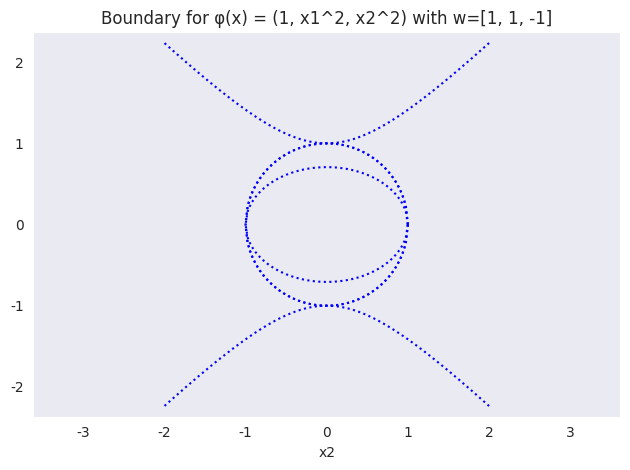

Write Python code to recreate this figure.
'''
  hyperplanes in 2D created by feature transform z = phi(x) = (1, x1^2, x2^2)
  h = sign(w^T * phi(x))
'''

# libraries
import numpy as np
import matplotlib.pyplot as plt
import seaborn as sns
sns.set_style("dark", {'axes.grid' : False})


'''
  plot lines in 2D with feature transform hyperplane
  params: weight vector, horizontal bounds of the graph (x1, x2)
'''
def plot_boundary(w, xr=(-2, 2)):
  b, w1, w2 = w
  xlo, xhi = xr
  x1s = np.linspace(start=xlo, stop=xhi, num=np.abs(xhi-xlo)*40 + 1)

  # plot only points that are valid
  valid_x1s = np.array([])
  # two sets of points for above and below x2 axis
  pos_x2s, neg_x2s = np.array([]), np.array([])

  for x1 in x1s:
    val = -(w1/w2)*(x1**2) - b/w2
    if val >= 0:
      root = np.sqrt(val)
      valid_x1s = np.insert(valid_x1s, 0, x1)
      pos_x2s = np.insert(pos_x2s, 0, root)
      neg_x2s = np.insert(neg_x2s, 0, -root)
  
  plt.plot(valid_x1s, pos_x2s, color='b', linestyle='dotted')
  plt.plot(valid_x1s, neg_x2s, color='b', linestyle='dotted')
  plt.xlabel('x1')
  plt.xlabel('x2')
  plt.title(f'Boundary for \u03C6(x) = (1, x1^2, x2^2) with {w=}')
  plt.xlim(xlo, xhi)
  plt.ylim(xlo, xhi)
  plt.axis('equal')
  plt.tight_layout()
  plt.show()
      

# main
if __name__ == "__main__":
  # input weight vectors
  ws = [
    [1, -1, -1],
    [-1, 1, 1],
    [1, -1, -2],
    [1, 1, -1]
  ]
  for w in ws:
    plot_boundary(w)